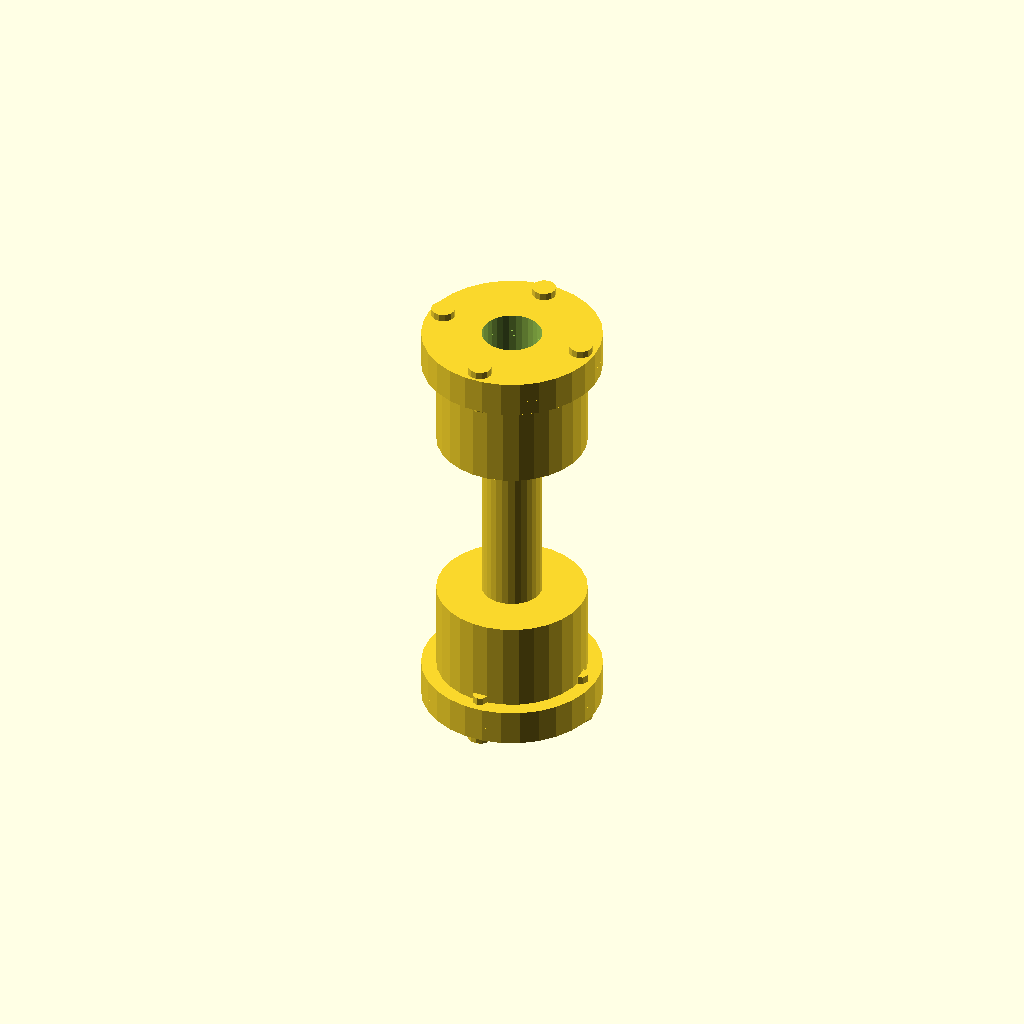
Cell 1: rendered with the file's own defaults.
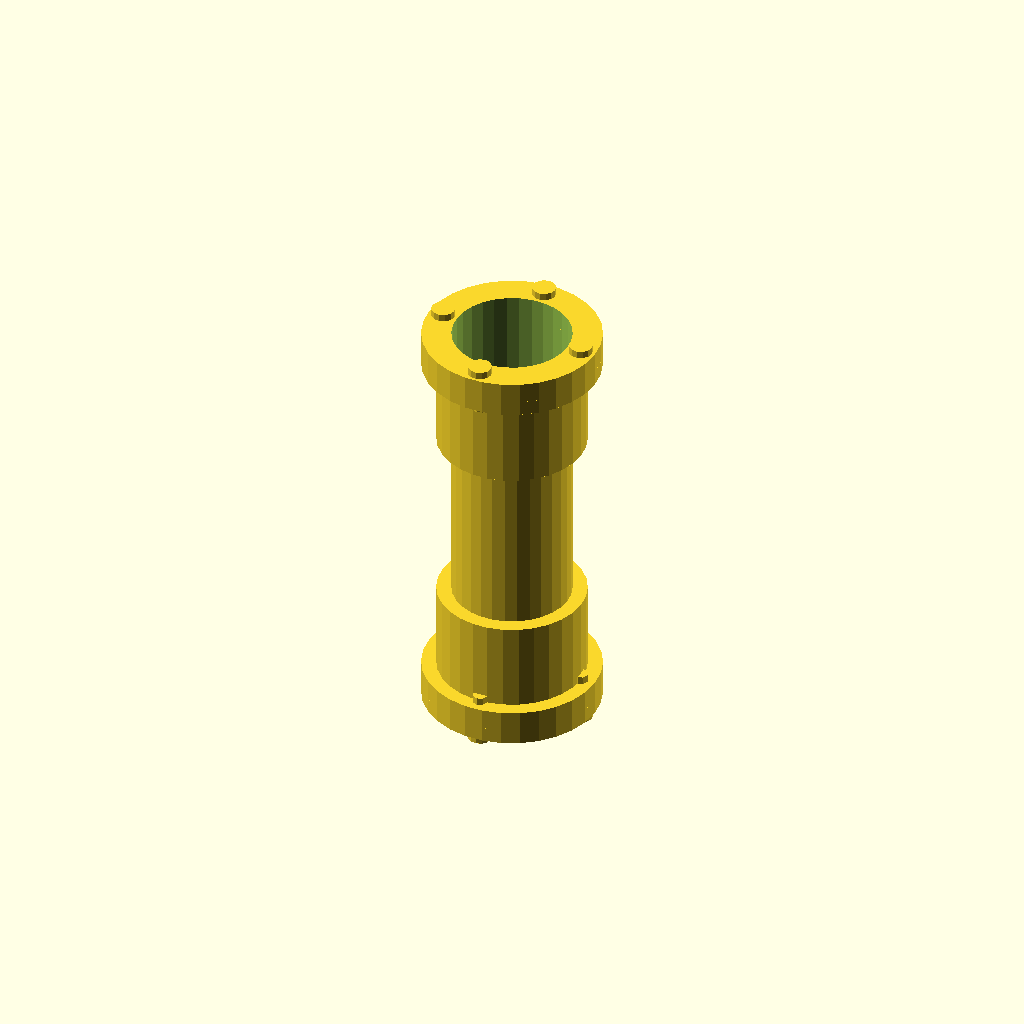
Cell 2: shaft_diameter = 40 (everything else at default).
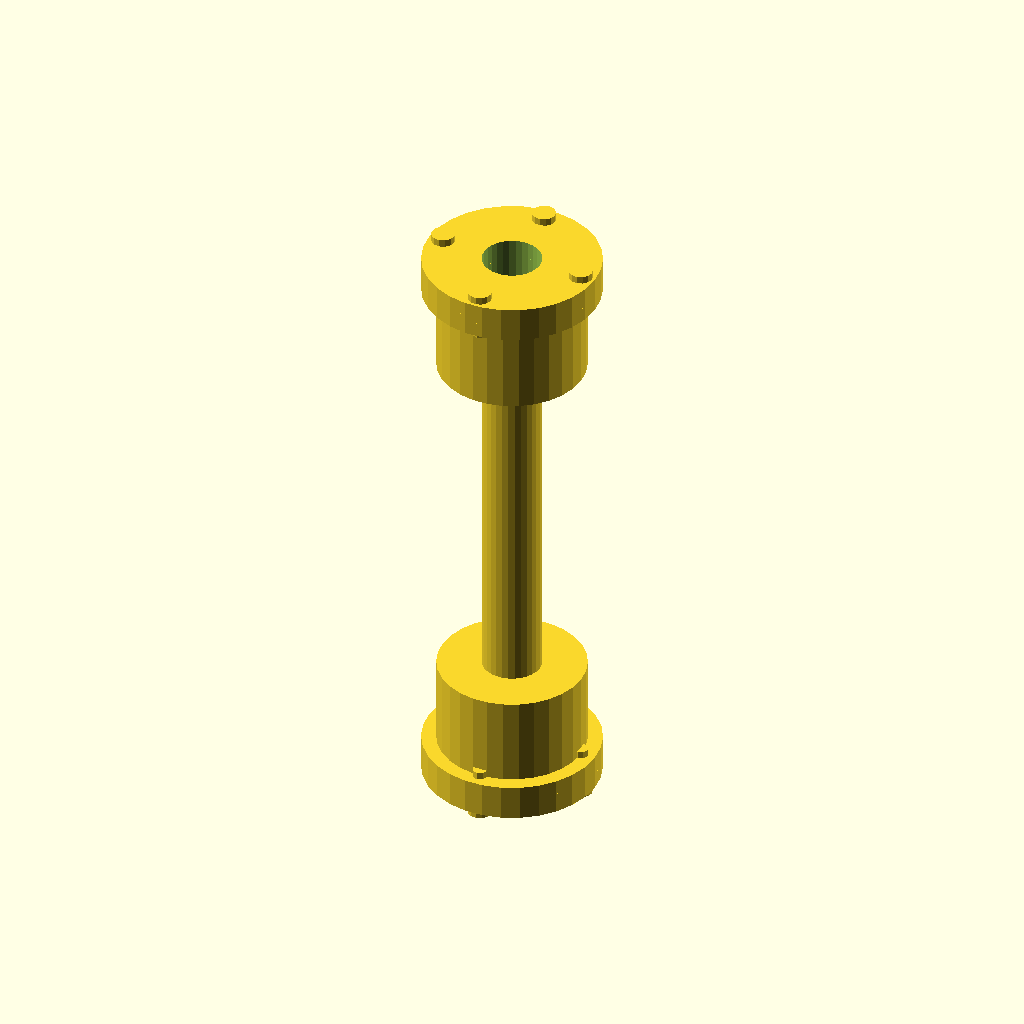
Cell 3 — shaft_length set to 120, the other parameters unchanged.
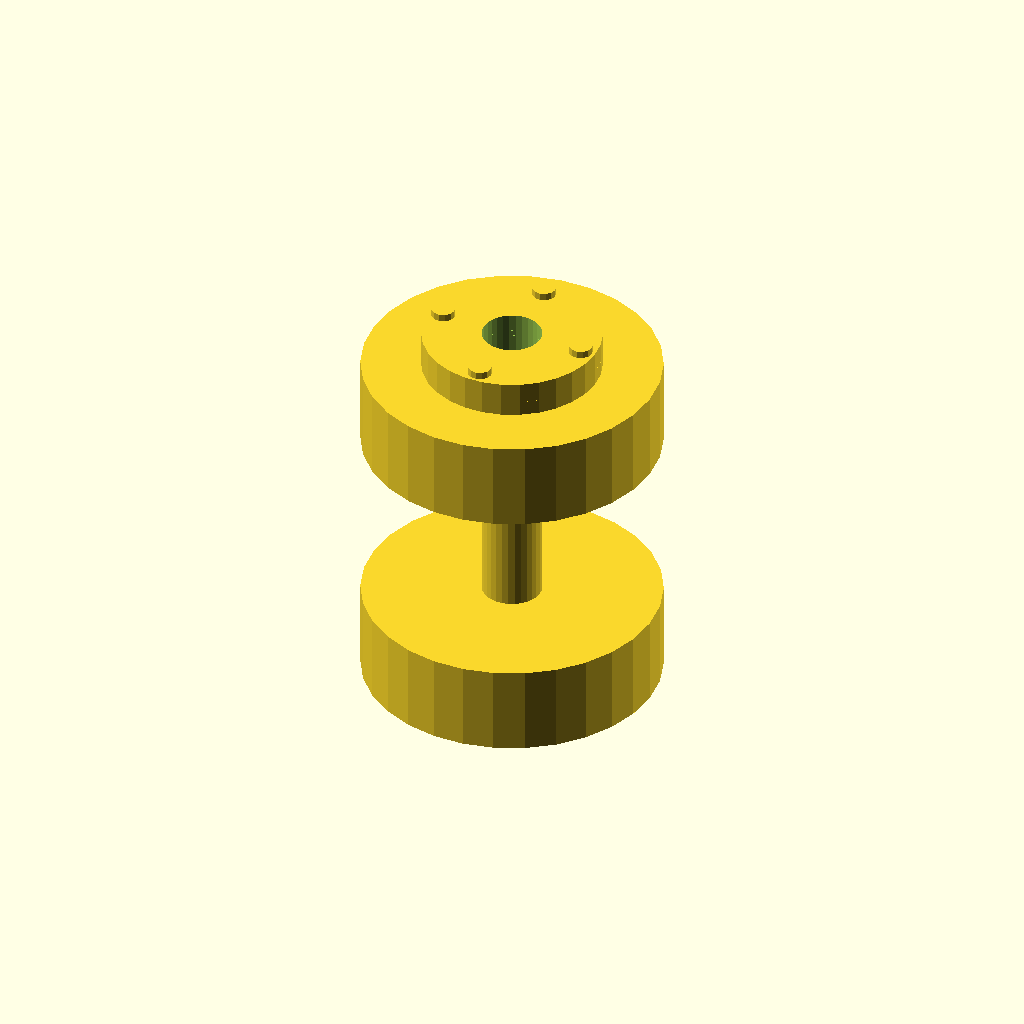
Cell 4 — hub_diameter set to 100, the other parameters unchanged.
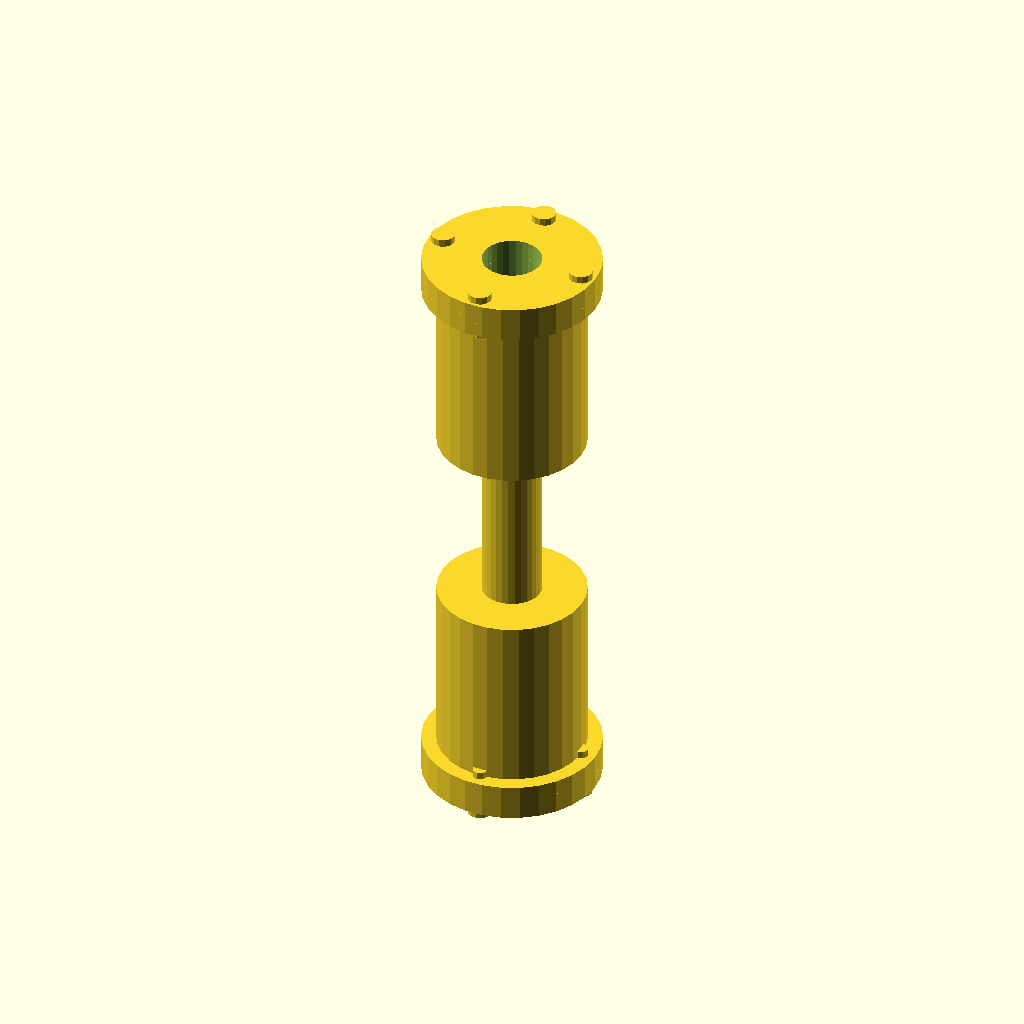
Cell 5: hub_length = 60 (everything else at default).
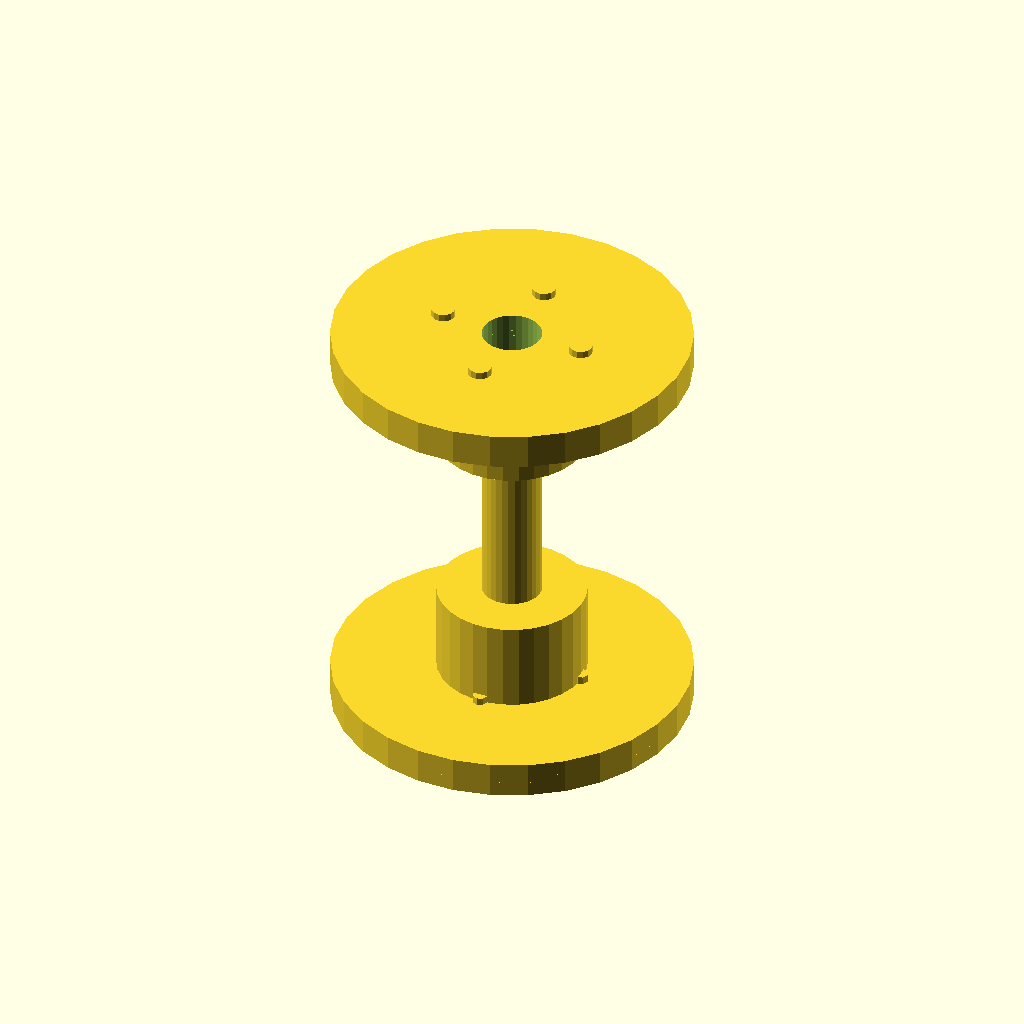
Cell 6 — flange_diameter set to 120, the other parameters unchanged.
All cells are drawn from one camera (rotation 55°, 0°, 25°, orthographic, colour scheme Cornfield), so only the parameter changes between them.
OpenSCAD source file 2025-02-27/obj23_04-14-51/output_1/scad_file_2025-02-27_04-16-32.scad:

// Parameters
shaft_diameter = 20;
shaft_length = 60;
hub_diameter = 50;
hub_length = 30;
flange_diameter = 60;
flange_thickness = 5;
spacer_ring_thickness = 2;
bolt_diameter = 5;
bolt_length = 15; // Shortened bolts
nut_diameter = 8;
nut_thickness = 4;
bolt_hole_radius = 25;
num_bolts = 4;

// Central Shaft
module central_shaft() {
    cylinder(d=shaft_diameter, h=shaft_length, center=true);
}

// Hub
module hub() {
    difference() {
        cylinder(d=hub_diameter, h=hub_length, center=true);
        cylinder(d=shaft_diameter, h=hub_length + 2, center=true);
    }
}

// Flange Plate
module flange_plate() {
    difference() {
        cylinder(d=flange_diameter, h=flange_thickness, center=true);
        cylinder(d=shaft_diameter, h=flange_thickness + 2, center=true);
        for (i = [0:num_bolts-1]) {
            angle = i * 360 / num_bolts;
            translate([bolt_hole_radius * cos(angle), bolt_hole_radius * sin(angle), 0])
                cylinder(d=bolt_diameter, h=flange_thickness + 2, center=true);
        }
    }
}

// Spacer Ring
module spacer_ring() {
    difference() {
        cylinder(d=flange_diameter, h=spacer_ring_thickness, center=true);
        cylinder(d=shaft_diameter, h=spacer_ring_thickness + 2, center=true);
        for (i = [0:num_bolts-1]) {
            angle = i * 360 / num_bolts;
            translate([bolt_hole_radius * cos(angle), bolt_hole_radius * sin(angle), 0])
                cylinder(d=bolt_diameter, h=spacer_ring_thickness + 2, center=true);
        }
    }
}

// Bolt
module bolt() {
    cylinder(d=bolt_diameter, h=bolt_length, center=true);
}

// Nut
module nut() {
    cylinder(d=nut_diameter, h=nut_thickness, center=true);
}

// Assembly
module coupling() {
    // Central Shaft
    central_shaft();
    
    // Left Hub
    translate([0, 0, shaft_length / 2 + hub_length / 2]) hub();
    
    // Right Hub
    translate([0, 0, -shaft_length / 2 - hub_length / 2]) hub();
    
    // Left Flange Plates and Spacer Ring
    translate([0, 0, shaft_length / 2 + hub_length + flange_thickness / 2]) flange_plate();
    translate([0, 0, shaft_length / 2 + hub_length + flange_thickness + spacer_ring_thickness / 2]) spacer_ring();
    translate([0, 0, shaft_length / 2 + hub_length + flange_thickness + spacer_ring_thickness + flange_thickness / 2]) flange_plate();
    
    // Right Flange Plates and Spacer Ring
    translate([0, 0, -shaft_length / 2 - hub_length - flange_thickness / 2]) flange_plate();
    translate([0, 0, -shaft_length / 2 - hub_length - flange_thickness - spacer_ring_thickness / 2]) spacer_ring();
    translate([0, 0, -shaft_length / 2 - hub_length - flange_thickness - spacer_ring_thickness - flange_thickness / 2]) flange_plate();
    
    // Bolts and Nuts
    for (i = [0:num_bolts-1]) {
        angle = i * 360 / num_bolts;
        
        // Left Side Bolts
        translate([bolt_hole_radius * cos(angle), bolt_hole_radius * sin(angle), shaft_length / 2 + hub_length + flange_thickness])
            bolt();
        translate([bolt_hole_radius * cos(angle), bolt_hole_radius * sin(angle), shaft_length / 2 + hub_length + flange_thickness + bolt_length / 2])
            nut();
        
        // Right Side Bolts
        translate([bolt_hole_radius * cos(angle), bolt_hole_radius * sin(angle), -shaft_length / 2 - hub_length - flange_thickness])
            bolt();
        translate([bolt_hole_radius * cos(angle), bolt_hole_radius * sin(angle), -shaft_length / 2 - hub_length - flange_thickness - bolt_length / 2])
            nut();
    }
}

coupling();
Parameter table extracted from the source (name, type, default, range or options):
shaft_diameter: number, default 20
shaft_length: number, default 60
hub_diameter: number, default 50
hub_length: number, default 30
flange_diameter: number, default 60
flange_thickness: number, default 5
spacer_ring_thickness: number, default 2
bolt_diameter: number, default 5
bolt_length: number, default 15
nut_diameter: number, default 8
nut_thickness: number, default 4
bolt_hole_radius: number, default 25
num_bolts: number, default 4
